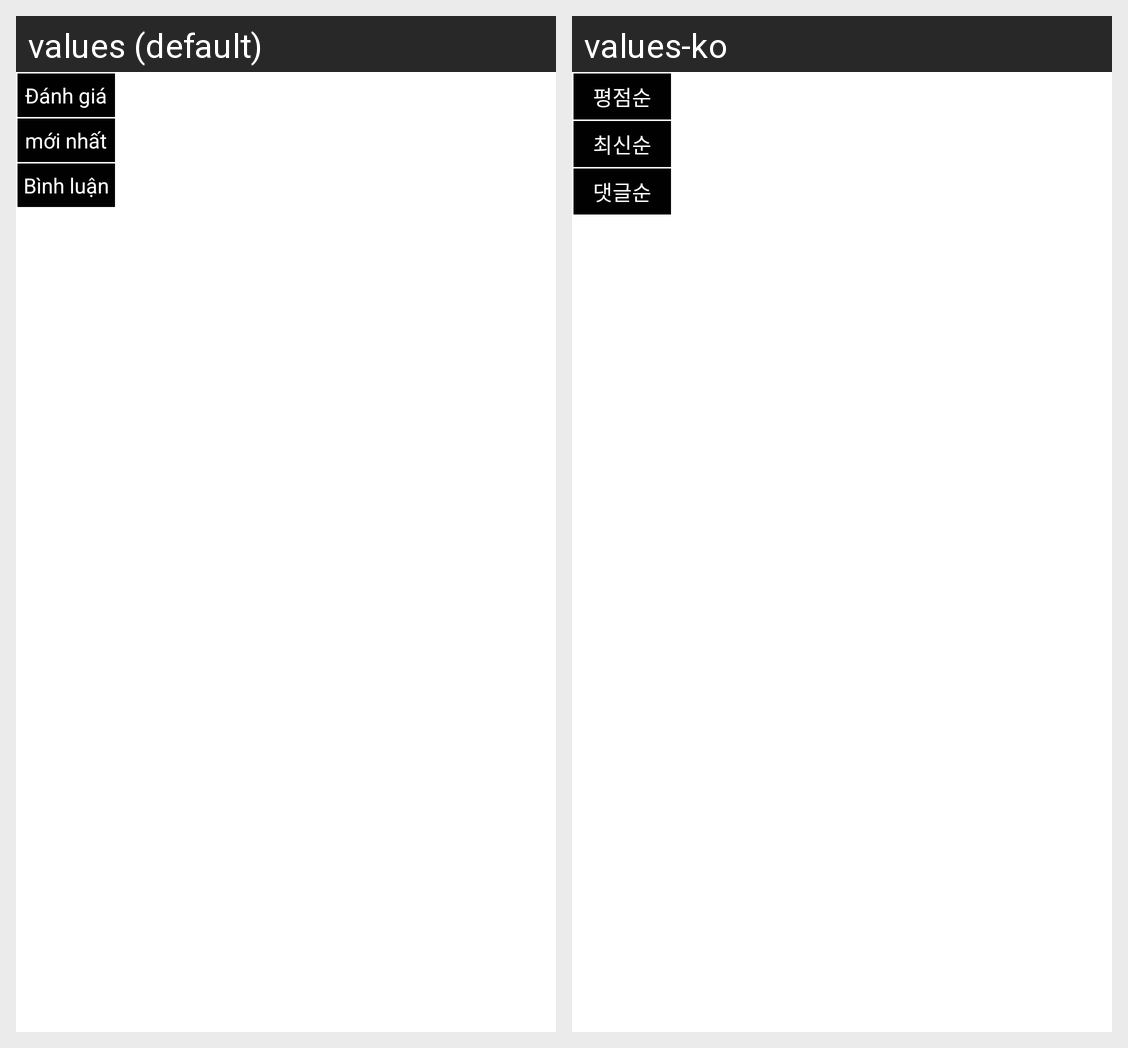

Strings drawn on this Android screen and how each of the app's shown locales translates them:
Android screen res/layout/squadboastsearch_pop.xml rendered under 2 locales, left to right: values (default), values-ko. Device: Nexus 5 (rendered at 1080×1920; each locale shown at half size, 540×960, under a caption strip naming it); theme AppTheme.
Strings drawn on this screen, with the default value and each locale's value (text and hints the layout hard-codes, and strings that could not be matched under every locale, appear in the picture but are not listed):

sboast_000
  values: Đánh giá
  values-ko: 평점순

sboast_001
  values: mới nhất
  values-ko: 최신순

sboast_002
  values: Bình luận
  values-ko: 댓글순
